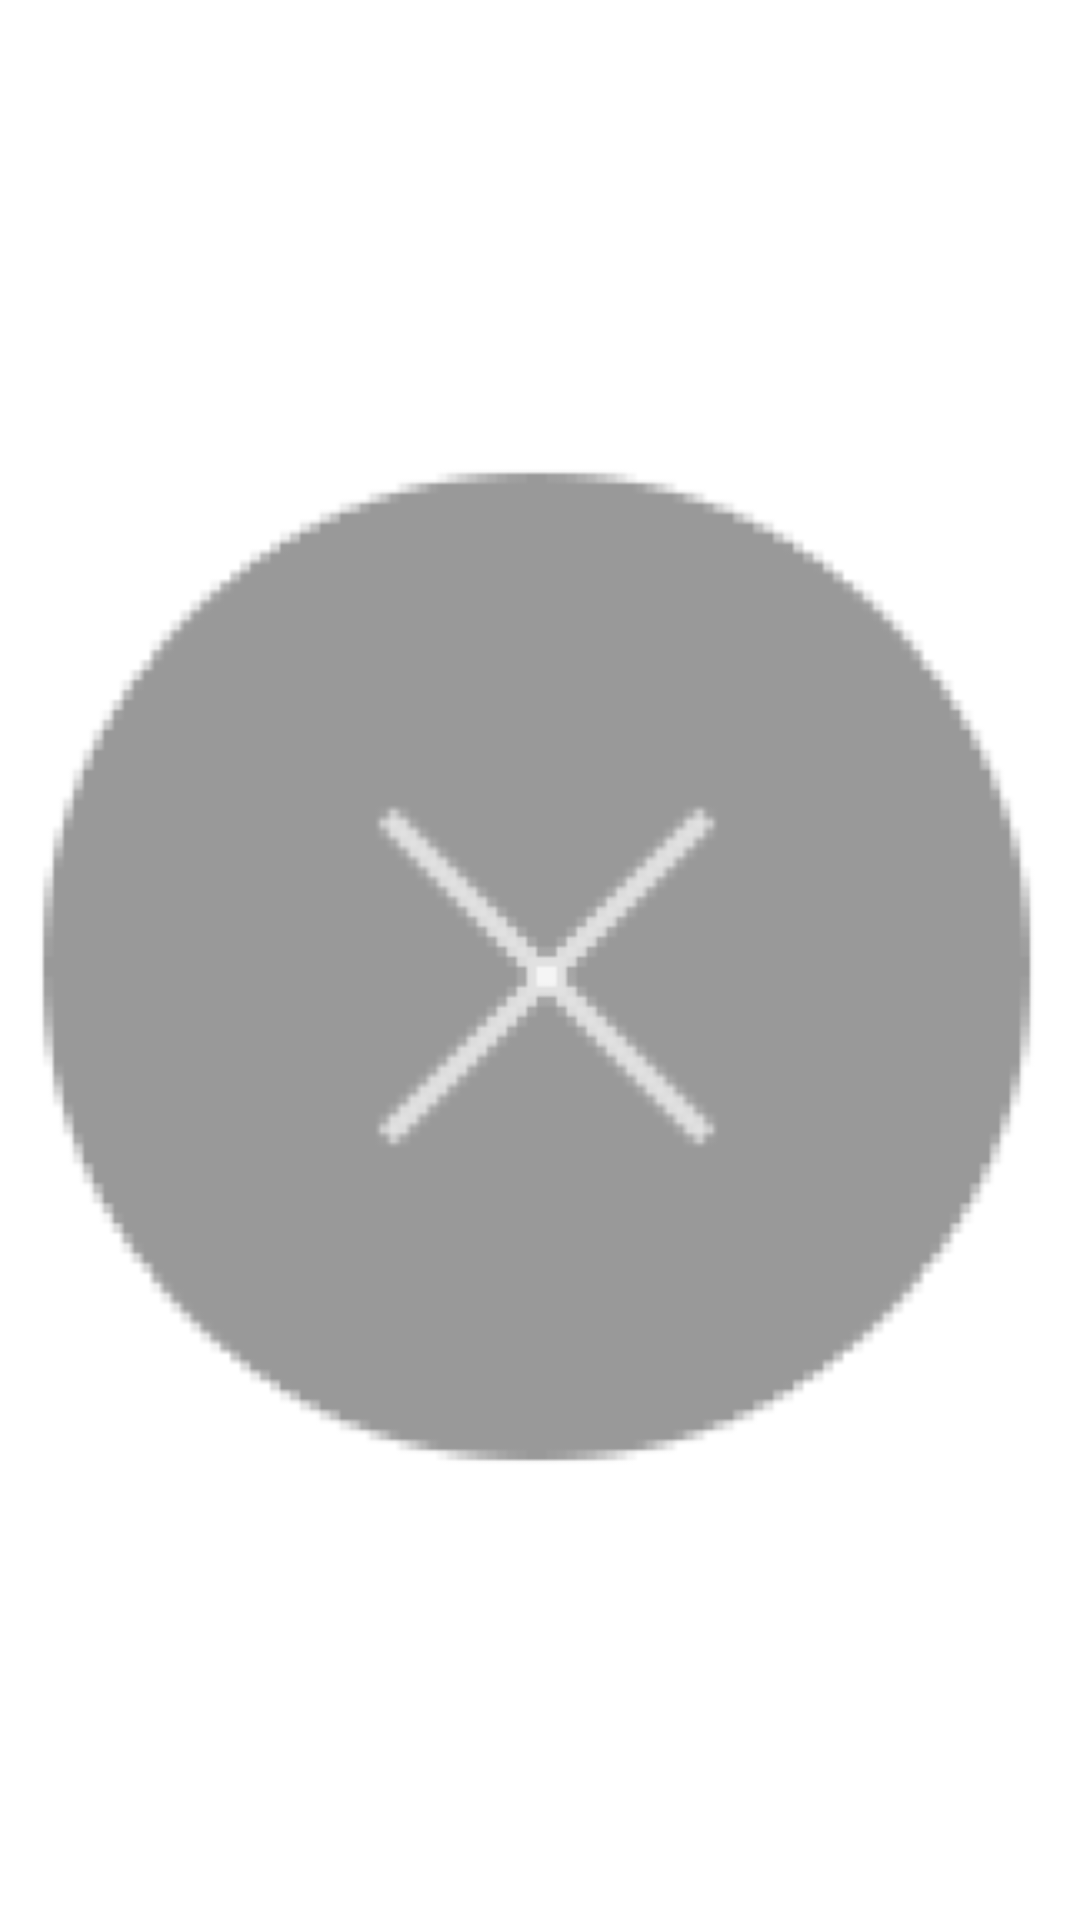

Here is an Android app screen rendered from its layout file. Give the layout XML and the strings, colors and styles it references.
<!-- AndroidManifest.xml: fallback theme Theme.MaterialComponents.DayNight.NoActionBar -->
<!-- res/layout/bubble_trash_layout.xml -->
<?xml version="1.0" encoding="utf-8"?>
<ImageView xmlns:android="http://schemas.android.com/apk/res/android"
    android:layout_width="70dp"
    android:layout_height="70dp"
    android:layout_gravity="bottom|center_horizontal"
    android:layout_marginBottom="20dp"
    android:orientation="vertical"
    android:src="@mipmap/bubble_trash_background_foreground">

</ImageView>
<!-- resources referenced by this layout -->
<resources>
  <!-- mipmap bubble_trash_background_foreground: png bitmap (mipmap-hdpi, 7989 bytes) -->
</resources>
